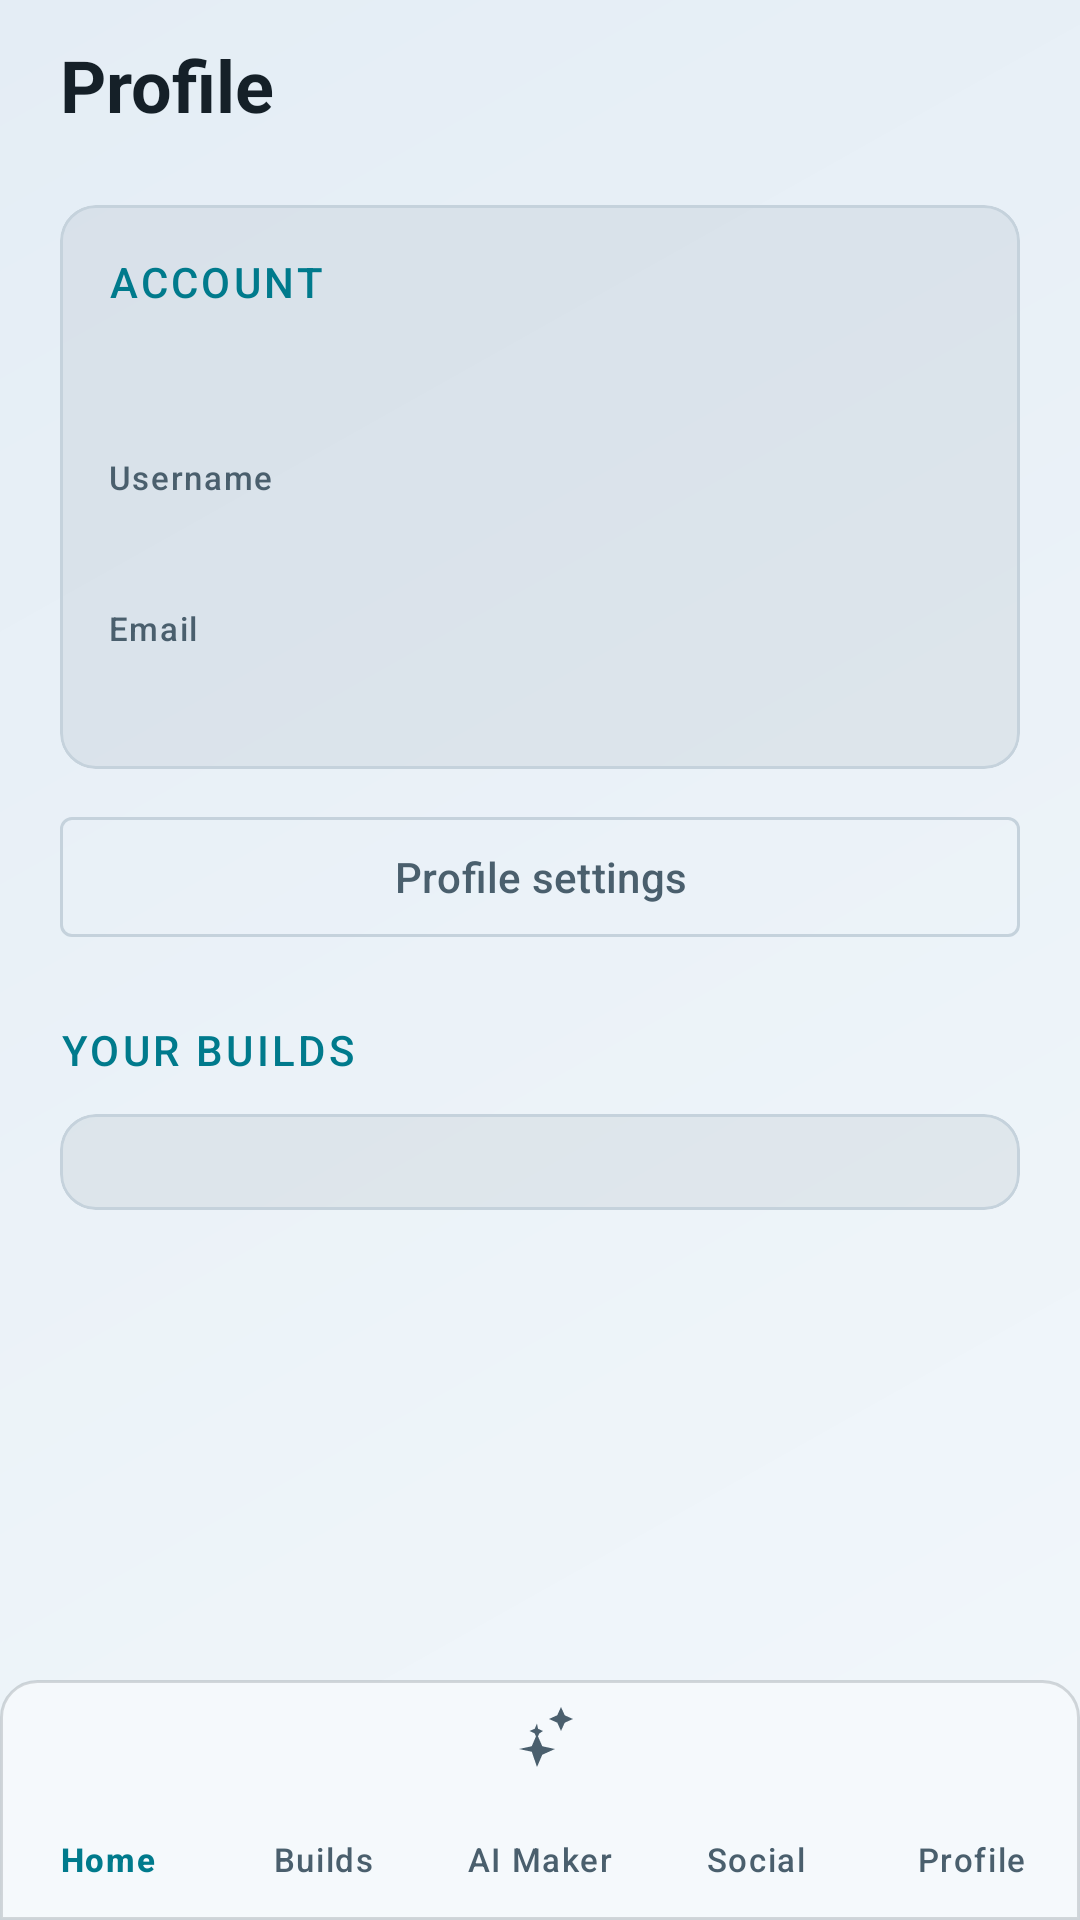

Android layout source for this screen:
<!-- AndroidManifest.xml: application theme Theme.Androidapp -->
<!-- res/layout/activity_profile.xml -->
<?xml version="1.0" encoding="utf-8"?>
<androidx.coordinatorlayout.widget.CoordinatorLayout xmlns:android="http://schemas.android.com/apk/res/android"
    xmlns:app="http://schemas.android.com/apk/res-auto"
    xmlns:tools="http://schemas.android.com/tools"
    android:layout_width="match_parent"
    android:layout_height="match_parent"
    android:fitsSystemWindows="true"
    tools:context=".ProfileActivity">

    <androidx.core.widget.NestedScrollView
        android:layout_width="match_parent"
        android:layout_height="match_parent"
        android:clipToPadding="false"
        android:paddingStart="@dimen/container_padding"
        android:paddingEnd="@dimen/container_padding"
        android:paddingBottom="@dimen/padding_bottom_chrome_nav">

        <LinearLayout
            android:layout_width="match_parent"
            android:layout_height="wrap_content"
            android:orientation="vertical"
            android:paddingBottom="@dimen/stack_lg">

            <TextView
                android:layout_width="match_parent"
                android:layout_height="wrap_content"
                android:layout_marginTop="@dimen/stack_sm"
                android:text="@string/nav_profile"
                android:textColor="@color/on_surface"
                android:textSize="24sp"
                android:textStyle="bold" />

            <com.google.android.material.card.MaterialCardView
                style="@style/Widget.Rig.Card.Glass"
                android:layout_width="match_parent"
                android:layout_height="wrap_content"
                android:layout_marginTop="@dimen/stack_md"
                app:strokeColor="@color/outline_variant"
                app:strokeWidth="1dp">

                <LinearLayout
                    android:layout_width="match_parent"
                    android:layout_height="wrap_content"
                    android:orientation="vertical"
                    android:padding="@dimen/gutter">

                    <TextView
                        android:layout_width="match_parent"
                        android:layout_height="wrap_content"
                        android:text="@string/profile_section_account"
                        android:textAppearance="@style/TextAppearance.Rig.SectionLabel" />

                    <TextView
                        android:id="@+id/profile_handle"
                        android:layout_width="match_parent"
                        android:layout_height="wrap_content"
                        android:layout_marginTop="@dimen/stack_sm"
                        android:textColor="@color/on_surface"
                        android:textSize="18sp"
                        android:textStyle="bold"
                        tools:text="viewer" />

                    <TextView
                        android:layout_width="match_parent"
                        android:layout_height="wrap_content"
                        android:layout_marginTop="@dimen/stack_sm"
                        android:text="@string/profile_label_username"
                        android:textAppearance="@style/TextAppearance.Rig.LabelSmall"
                        android:textColor="@color/on_surface_variant" />

                    <TextView
                        android:id="@+id/profile_username"
                        android:layout_width="match_parent"
                        android:layout_height="wrap_content"
                        android:layout_marginTop="2dp"
                        android:textAppearance="@style/TextAppearance.Rig.Body"
                        android:textColor="@color/on_surface"
                        tools:text="johndoe" />

                    <TextView
                        android:layout_width="match_parent"
                        android:layout_height="wrap_content"
                        android:layout_marginTop="@dimen/stack_sm"
                        android:text="@string/profile_label_email"
                        android:textAppearance="@style/TextAppearance.Rig.LabelSmall"
                        android:textColor="@color/on_surface_variant" />

                    <TextView
                        android:id="@+id/profile_email"
                        android:layout_width="match_parent"
                        android:layout_height="wrap_content"
                        android:layout_marginTop="2dp"
                        android:textAppearance="@style/TextAppearance.Rig.Body"
                        android:textColor="@color/on_surface"
                        tools:text="john@example.com" />
                </LinearLayout>
            </com.google.android.material.card.MaterialCardView>

            <com.google.android.material.button.MaterialButton
                android:id="@+id/profile_open_settings"
                style="@style/Widget.Rig.Button.Outlined"
                android:layout_width="match_parent"
                android:layout_height="wrap_content"
                android:layout_marginTop="@dimen/stack_sm"
                android:text="@string/profile_settings_button" />

            <TextView
                android:layout_width="match_parent"
                android:layout_height="wrap_content"
                android:layout_marginTop="@dimen/stack_md"
                android:text="@string/profile_your_builds"
                android:textAppearance="@style/TextAppearance.Rig.SectionLabel" />

            <com.google.android.material.card.MaterialCardView
                style="@style/Widget.Rig.Card.Glass"
                android:layout_width="match_parent"
                android:layout_height="wrap_content"
                android:layout_marginTop="@dimen/stack_sm"
                app:strokeColor="@color/outline_variant"
                app:strokeWidth="1dp">

                <LinearLayout
                    android:layout_width="match_parent"
                    android:layout_height="wrap_content"
                    android:orientation="vertical"
                    android:padding="@dimen/gutter">

                    <LinearLayout
                        android:id="@+id/builds_container"
                        android:layout_width="match_parent"
                        android:layout_height="wrap_content"
                        android:orientation="vertical" />
                </LinearLayout>
            </com.google.android.material.card.MaterialCardView>
        </LinearLayout>
    </androidx.core.widget.NestedScrollView>

    <include
        layout="@layout/include_shell_bottom_nav"
        android:layout_width="match_parent"
        android:layout_height="wrap_content"
        android:layout_gravity="bottom" />

</androidx.coordinatorlayout.widget.CoordinatorLayout>
<!-- res/layout/include_shell_bottom_nav.xml (included above) -->
<?xml version="1.0" encoding="utf-8"?>
<LinearLayout xmlns:android="http://schemas.android.com/apk/res/android"
    android:id="@+id/shell_bottom_chrome"
    android:layout_width="match_parent"
    android:layout_height="wrap_content"
    android:orientation="vertical"
    android:elevation="12dp"
    android:background="@android:color/transparent">

    <include layout="@layout/include_app_bar" />

    <FrameLayout
        android:id="@+id/bottom_nav_slot"
        android:layout_width="match_parent"
        android:layout_height="wrap_content">

        <include layout="@layout/include_bottom_nav" />
    </FrameLayout>
</LinearLayout>
<!-- res/layout/include_app_bar.xml (included above) -->
<?xml version="1.0" encoding="utf-8"?>
<merge xmlns:android="http://schemas.android.com/apk/res/android"
    xmlns:app="http://schemas.android.com/apk/res-auto">

    <com.google.android.material.appbar.MaterialToolbar
        android:id="@+id/toolbar"
        android:layout_width="match_parent"
        android:layout_height="?attr/actionBarSize"
        android:paddingStart="@dimen/container_padding"
        android:paddingEnd="@dimen/container_padding"
        android:background="@drawable/toolbar_scrim_bottom"
        android:elevation="0dp"
        app:contentInsetStartWithNavigation="0dp"
        app:navigationIconTint="@color/primary_fixed_dim"
        app:titleCentered="false"
        app:titleTextAppearance="@style/TextAppearance.Rig.ToolbarTitle"
        app:titleTextColor="@color/toolbar_title" />
</merge>
<!-- res/layout/include_bottom_nav.xml (included above) -->
<?xml version="1.0" encoding="utf-8"?>
<merge xmlns:android="http://schemas.android.com/apk/res/android"
    xmlns:app="http://schemas.android.com/apk/res-auto">

    <com.google.android.material.bottomnavigation.BottomNavigationView
        android:id="@+id/bottom_nav"
        android:layout_width="match_parent"
        android:layout_height="@dimen/bottom_nav_height"
        android:background="@drawable/bottom_nav_background"
        android:elevation="8dp"
        android:saveEnabled="false"
        app:itemIconTint="@color/bottom_nav_selector"
        app:itemPaddingTop="8dp"
        app:itemTextAppearanceActive="@style/TextAppearance.Rig.LabelSmall"
        app:itemTextAppearanceInactive="@style/TextAppearance.Rig.LabelSmall"
        app:itemTextColor="@color/bottom_nav_selector"
        app:labelVisibilityMode="labeled"
        app:menu="@menu/bottom_nav" />
</merge>
<!-- resources referenced by this layout -->
<resources>
  <color name="on_surface">#152028</color>
  <color name="on_surface_variant">#4a5f6d</color>
  <color name="outline_variant">#c5d2dc</color>
  <color name="primary_fixed_dim">#007a8c</color>
  <color name="toolbar_title">#152028</color>
  <dimen name="bottom_nav_height">80dp</dimen>
  <dimen name="container_padding">20dp</dimen>
  <dimen name="gutter">16dp</dimen>
  <dimen name="padding_bottom_chrome_nav">144dp</dimen>
  <dimen name="stack_lg">40dp</dimen>
  <dimen name="stack_md">24dp</dimen>
  <dimen name="stack_sm">12dp</dimen>
  <string name="nav_profile">Profile</string>
  <string name="profile_label_email">Email</string>
  <string name="profile_label_username">Username</string>
  <string name="profile_section_account">Account</string>
  <string name="profile_settings_button">Profile settings</string>
  <string name="profile_your_builds">Your builds</string>
  <style name="TextAppearance.Rig.Body" parent="TextAppearance.Material3.BodyLarge">
          <item name="android:textColor">@color/on_surface_variant</item>
      </style>
  <style name="TextAppearance.Rig.LabelSmall" parent="TextAppearance.Material3.LabelSmall">
          <item name="android:textColor">@color/on_surface_variant</item>
          <item name="android:fontFamily">monospace</item>
          <item name="android:letterSpacing">0.05</item>
      </style>
  <style name="TextAppearance.Rig.SectionLabel" parent="TextAppearance.Material3.LabelLarge">
          <item name="android:textColor">@color/primary_fixed_dim</item>
          <item name="android:textAllCaps">true</item>
          <item name="android:letterSpacing">0.08</item>
          <item name="android:fontFamily">monospace</item>
      </style>
  <style name="TextAppearance.Rig.ToolbarTitle" parent="TextAppearance.Material3.TitleLarge">
          <item name="android:textSize">20sp</item>
          <item name="android:letterSpacing">0.02</item>
          <item name="android:textStyle">bold</item>
          <item name="android:fontFamily">sans-serif-medium</item>
      </style>
  <style name="Theme.Androidapp" parent="Base.Theme.Androidapp" />
  <color name="toolbar_bottom_fill">#F5F9FC</color>
  <dimen name="radius_lg">12dp</dimen>
  <color name="toolbar_bottom_stroke">#280D1B24</color>
  <dimen name="radius_sm">4dp</dimen>
  <color name="glass_fill">#0F0D1B24</color>
  <color name="glass_stroke">#220D1B24</color>
  <color name="primary_container">#0091a8</color>
  <color name="on_primary_container">#ffffff</color>
  <color name="on_primary_fixed">#ffffff</color>
  <color name="secondary">#5a0078</color>
  <color name="on_secondary">#ffffff</color>
  <color name="secondary_container">#7a00a8</color>
  <color name="on_secondary_container">#fff6fc</color>
  <color name="background">#f2f7fb</color>
  <color name="on_background">#152028</color>
  <color name="surface_container">#ffffff</color>
  <color name="surface_variant">#dfe8f0</color>
  <color name="outline">#8aa0b0</color>
  <color name="error">#ba1a1a</color>
  <color name="on_error">#ffffff</color>
  <color name="surface_container_lowest">#e4edf5</color>
  <!-- drawable bg_screen_gradient (drawable) -->
  <?xml version="1.0" encoding="utf-8"?>
  <shape xmlns:android="http://schemas.android.com/apk/res/android">
      <gradient
          android:angle="135"
          android:endColor="@color/surface_container_lowest"
          android:startColor="@color/background"
          android:type="linear" />
  </shape>
  <style name="Widget.Rig.Toolbar" parent="Widget.Material3.Toolbar">
          <item name="android:background">@drawable/toolbar_scrim</item>
      </style>
  <!-- drawable toolbar_scrim (drawable) -->
  <?xml version="1.0" encoding="utf-8"?>
  <shape xmlns:android="http://schemas.android.com/apk/res/android">
      <solid android:color="@color/toolbar_overlay" />
  </shape>
  <color name="toolbar_overlay">#EEF5F9FA</color>
</resources>
